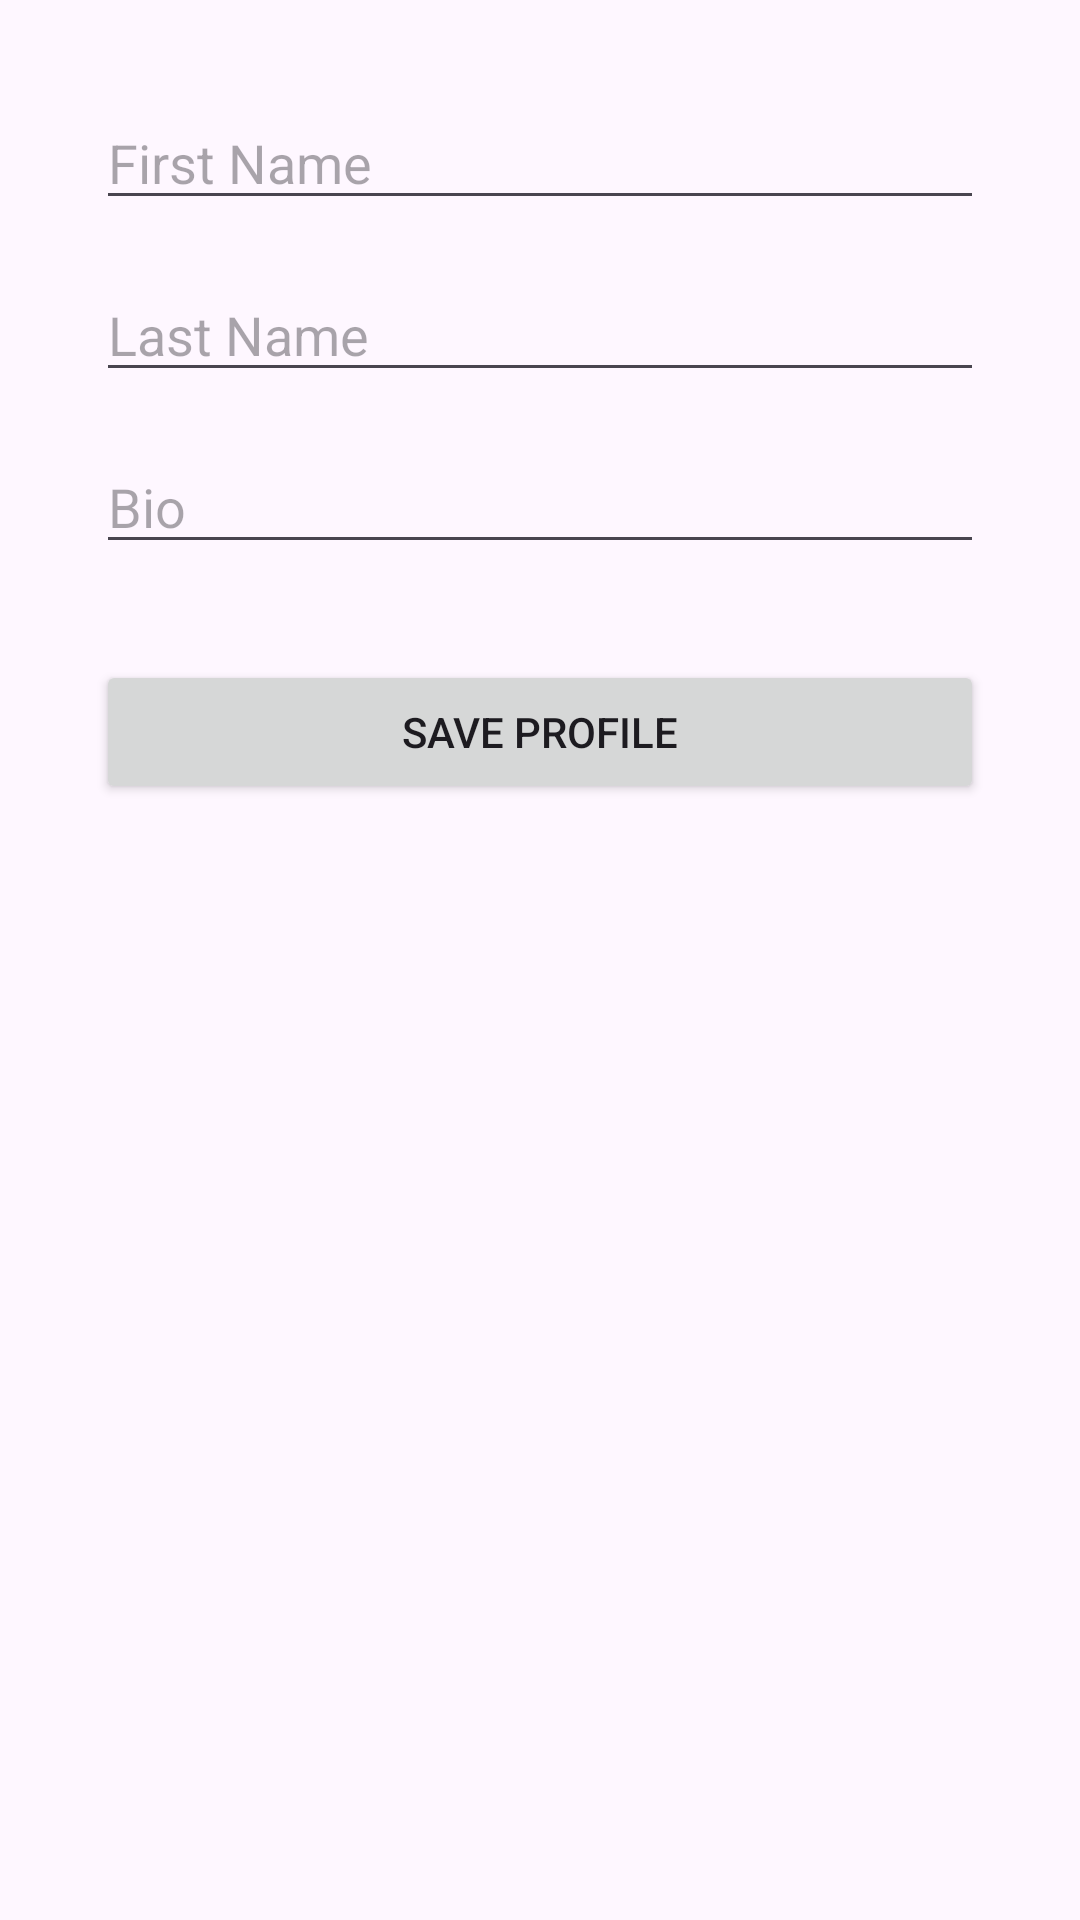

Reconstruct the res/layout file that produces this screen, plus the resources it refers to.
<!-- AndroidManifest.xml: application theme Theme.LoginSignupAuth -->
<!-- res/layout/activity_user_profile.xml -->
<?xml version="1.0" encoding="utf-8"?>
<androidx.constraintlayout.widget.ConstraintLayout xmlns:android="http://schemas.android.com/apk/res/android"
    xmlns:app="http://schemas.android.com/apk/res-auto"
    xmlns:tools="http://schemas.android.com/tools"
    android:id="@+id/main"
    android:layout_width="match_parent"
    android:layout_height="match_parent"
    tools:context=".UserProfile">

    <EditText
        android:id="@+id/firstName"
        android:layout_width="0dp"
        android:layout_height="wrap_content"
        android:hint="First Name"
        android:layout_marginStart="32dp"
        android:layout_marginEnd="32dp"
        android:layout_marginTop="32dp"
        app:layout_constraintTop_toTopOf="parent"
        app:layout_constraintStart_toStartOf="parent"
        app:layout_constraintEnd_toEndOf="parent"/>

    <EditText
        android:id="@+id/lastName"
        android:layout_width="0dp"
        android:layout_height="wrap_content"
        android:hint="Last Name"
        android:layout_marginTop="16dp"
        app:layout_constraintTop_toBottomOf="@id/firstName"
        app:layout_constraintStart_toStartOf="@id/firstName"
        app:layout_constraintEnd_toEndOf="@id/firstName"/>

    <EditText
        android:id="@+id/bio"
        android:layout_width="0dp"
        android:layout_height="wrap_content"
        android:hint="Bio"
        android:layout_marginTop="16dp"
        app:layout_constraintTop_toBottomOf="@id/lastName"
        app:layout_constraintStart_toStartOf="@id/lastName"
        app:layout_constraintEnd_toEndOf="@id/lastName"/>

    <Button
        android:id="@+id/saveBtn"
        android:layout_width="0dp"
        android:layout_height="wrap_content"
        android:text="Save Profile"
        android:layout_marginTop="32dp"
        app:layout_constraintTop_toBottomOf="@id/bio"
        app:layout_constraintStart_toStartOf="@id/bio"
        app:layout_constraintEnd_toEndOf="@id/bio"/>

</androidx.constraintlayout.widget.ConstraintLayout>
<!-- resources referenced by this layout -->
<resources>
  <style name="Theme.LoginSignupAuth" parent="Theme.MaterialComponents.DayNight.NoActionBar">
          
          <item name="colorPrimary">@color/lavender</item>
          <item name="colorPrimaryVariant">@color/lavender</item>
          <item name="colorOnPrimary">@color/white</item>
          
          <item name="colorSecondary">@color/teal_200</item>
          <item name="colorSecondaryVariant">@color/teal_700</item>
          <item name="colorOnSecondary">@color/black</item>
          
          <item name="android:statusBarColor">?attr/colorPrimaryVariant</item>
          
      </style>
  <!-- not gathered from this repository: default colours our renderer supplied (Android Studio template values) -->
  <color name="teal_200">#FF03DAC5</color>
  <color name="teal_700">#FF018786</color>
  <color name="black">#FF000000</color>
  <color name="white">#FFFFFFFF</color>
</resources>
